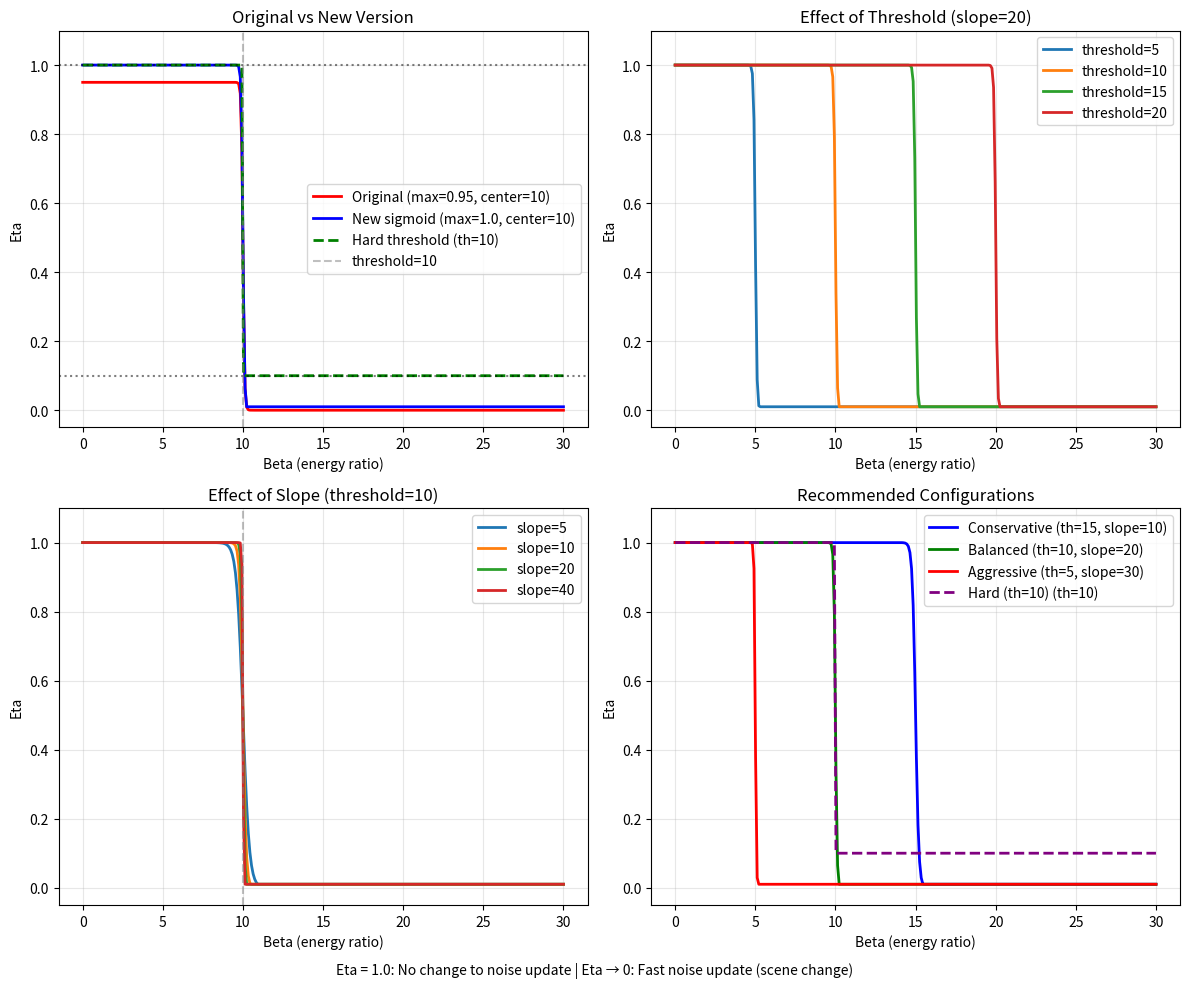

This chart was generated by the following Python code:
#!/usr/bin/env python3
"""
可視化不同 eta 參數的響應曲線

用法:
    python visualize_eta_curve.py
"""

import numpy as np
import matplotlib.pyplot as plt


def eta_sigmoid(beta, threshold, slope):
    """Sigmoid 模式的 eta 響應"""
    eta = 1.0 / (1.0 + np.exp(slope * (beta - threshold)))
    return np.maximum(eta, 0.01)


def eta_hard(beta, threshold):
    """Hard threshold 模式的 eta 響應"""
    return np.where(beta > threshold, 0.1, 1.0)


def eta_original(beta):
    """原始版本 (0.95 上限)"""
    return 0.95 / (1.0 + np.exp(20 * (beta - 10)))


def main():
    beta = np.linspace(0, 30, 300)

    fig, axes = plt.subplots(2, 2, figsize=(12, 10))

    # 1. 比較原始版本 vs 新版本
    ax1 = axes[0, 0]
    ax1.plot(beta, eta_original(beta), 'r-', linewidth=2, label='Original (max=0.95, center=10)')
    ax1.plot(beta, eta_sigmoid(beta, 10, 20), 'b-', linewidth=2, label='New sigmoid (max=1.0, center=10)')
    ax1.plot(beta, eta_hard(beta, 10), 'g--', linewidth=2, label='Hard threshold (th=10)')
    ax1.axhline(y=1.0, color='k', linestyle=':', alpha=0.5)
    ax1.axhline(y=0.1, color='k', linestyle=':', alpha=0.5)
    ax1.axvline(x=10, color='gray', linestyle='--', alpha=0.5, label='threshold=10')
    ax1.set_xlabel('Beta (energy ratio)')
    ax1.set_ylabel('Eta')
    ax1.set_title('Original vs New Version')
    ax1.legend()
    ax1.grid(True, alpha=0.3)
    ax1.set_ylim(-0.05, 1.1)

    # 2. 不同 threshold 的影響
    ax2 = axes[0, 1]
    for th in [5, 10, 15, 20]:
        ax2.plot(beta, eta_sigmoid(beta, th, 20), linewidth=2, label=f'threshold={th}')
    ax2.set_xlabel('Beta (energy ratio)')
    ax2.set_ylabel('Eta')
    ax2.set_title('Effect of Threshold (slope=20)')
    ax2.legend()
    ax2.grid(True, alpha=0.3)
    ax2.set_ylim(-0.05, 1.1)

    # 3. 不同 slope 的影響
    ax3 = axes[1, 0]
    for slope in [5, 10, 20, 40]:
        ax3.plot(beta, eta_sigmoid(beta, 10, slope), linewidth=2, label=f'slope={slope}')
    ax3.axvline(x=10, color='gray', linestyle='--', alpha=0.5)
    ax3.set_xlabel('Beta (energy ratio)')
    ax3.set_ylabel('Eta')
    ax3.set_title('Effect of Slope (threshold=10)')
    ax3.legend()
    ax3.grid(True, alpha=0.3)
    ax3.set_ylim(-0.05, 1.1)

    # 4. 建議的配置
    ax4 = axes[1, 1]
    configs = [
        ('Conservative', 15, 10, 'b'),
        ('Balanced', 10, 20, 'g'),
        ('Aggressive', 5, 30, 'r'),
        ('Hard (th=10)', 10, 0, 'purple'),
    ]
    for name, th, slope, color in configs:
        if slope > 0:
            ax4.plot(beta, eta_sigmoid(beta, th, slope), color=color, linewidth=2, label=f'{name} (th={th}, slope={slope})')
        else:
            ax4.plot(beta, eta_hard(beta, th), color=color, linewidth=2, linestyle='--', label=f'{name} (th={th})')

    ax4.set_xlabel('Beta (energy ratio)')
    ax4.set_ylabel('Eta')
    ax4.set_title('Recommended Configurations')
    ax4.legend()
    ax4.grid(True, alpha=0.3)
    ax4.set_ylim(-0.05, 1.1)

    # 添加說明
    fig.text(0.5, 0.02,
             'Eta = 1.0: No change to noise update | Eta → 0: Fast noise update (scene change)',
             ha='center', fontsize=10, style='italic')

    plt.tight_layout(rect=[0, 0.03, 1, 1])
    plt.savefig('eta_curve_comparison.png', dpi=150)
    print("📊 已保存: eta_curve_comparison.png")

    # 打印建議
    print("\n" + "="*60)
    print("參數建議")
    print("="*60)
    print("""
場景               | threshold | slope | 說明
-------------------|-----------|-------|------------------
保守（少誤觸發）    | 15-20     | 10    | 只有大幅場景變化才觸發
平衡（推薦）        | 10        | 20    | 適中的敏感度
激進（快速響應）    | 5-8       | 30    | 小幅場景變化也會觸發
Hard threshold     | 10        | 0     | 二值響應，無中間狀態

穩定噪聲環境: 建議用保守設定 (threshold=15, slope=10)
動態噪聲環境: 建議用平衡設定 (threshold=10, slope=20)
""")

    plt.show()


if __name__ == "__main__":
    main()
